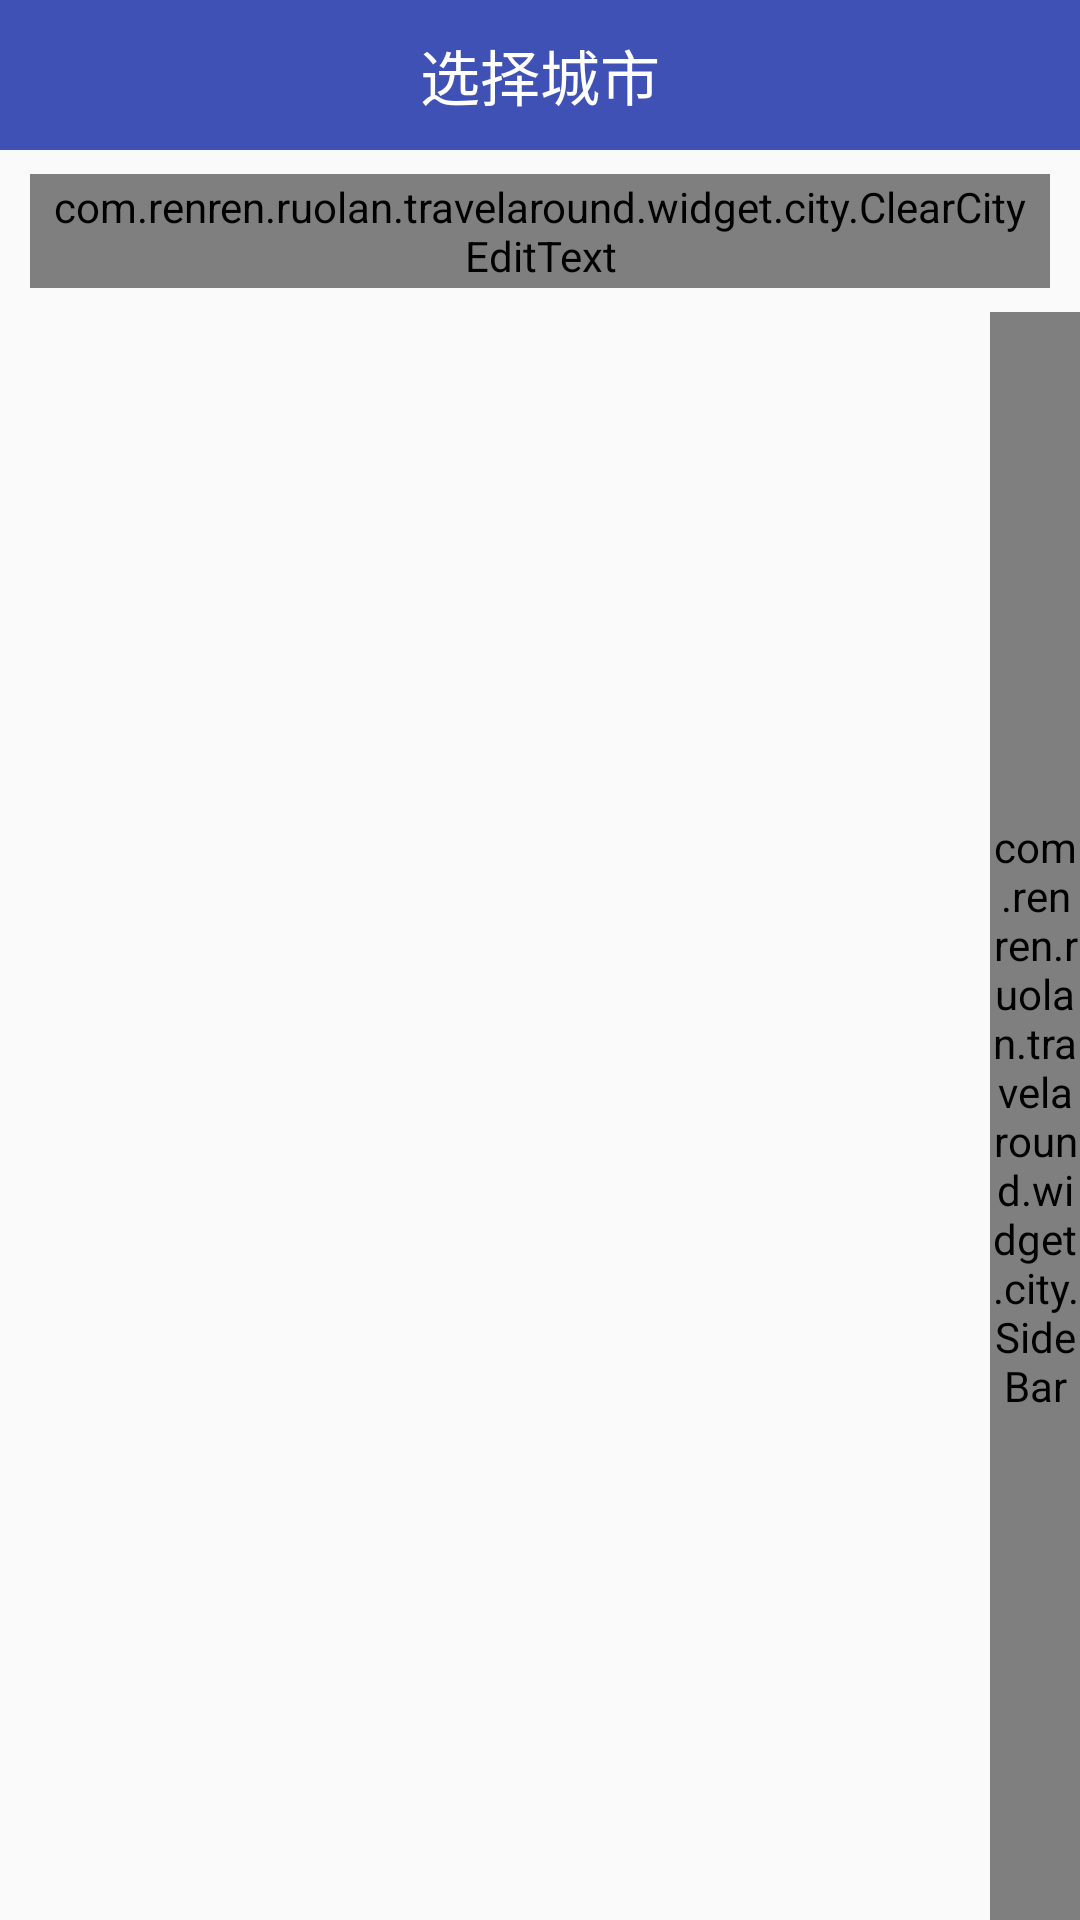

Write the Android layout XML for this screen, with the resource values it uses.
<!-- AndroidManifest.xml: application theme AppTheme -->
<!-- res/layout/activity_my_location.xml -->
<?xml version="1.0" encoding="utf-8"?>
<LinearLayout xmlns:android="http://schemas.android.com/apk/res/android"
              android:layout_width="match_parent"
              android:layout_height="match_parent"
              android:orientation="vertical" >
    <RelativeLayout
        android:focusable="true"
        android:id="@+id/rl_top"
        android:layout_width="match_parent"
        android:layout_height="50dp"
        android:background="@color/colorPrimary" >

        <TextView
            android:id="@+id/tv_title"
            android:layout_width="wrap_content"
            android:layout_height="wrap_content"
            android:layout_centerInParent="true"
            android:singleLine="true"
            android:text="选择城市"
            android:textColor="@color/white"
            android:textSize="20sp" />

    </RelativeLayout>

    <LinearLayout
        android:focusable="true"
        android:focusableInTouchMode="true"
        android:layout_width="0px"
        android:layout_height="0px"/>


    <com.renren.ruolan.travelaround.widget.city.ClearCityEditText
        android:id="@+id/filter_edit"
        android:layout_width="match_parent"
        android:layout_height="38dp"
        android:background="@drawable/edittext_blue"
        android:drawableLeft="@drawable/shape_rectangle_white"
        android:hint="请输入城市名称"
        android:singleLine="true"
        android:gravity="center"
        android:paddingLeft="5dp"
        android:paddingRight="5dp"
        android:layout_marginLeft="10dp"
        android:layout_marginRight="10dp"
        android:layout_marginTop="8dp"
        android:layout_marginBottom="8dp"
        android:textSize="15.0dip" />

    <FrameLayout
        android:layout_width="match_parent"
        android:layout_height="match_parent" >


        <ListView
            android:id="@+id/country_lvcountry"
            android:layout_width="match_parent"
            android:layout_height="match_parent"
            android:layout_gravity="center"
            android:dividerHeight="1px"
            android:divider="@color/listview_driver" />

        <TextView
            android:id="@+id/dialog"
            android:layout_width="80.0dip"
            android:layout_height="80.0dip"
            android:layout_gravity="center"
            android:background="@color/green"
            android:gravity="center"
            android:textColor="#ffffffff"
            android:textSize="30.0dip"
            android:visibility="invisible" />

        <com.renren.ruolan.travelaround.widget.city.SideBar
            android:id="@+id/sidrbar"
            android:layout_width="30.0dip"
            android:layout_height="match_parent"
            android:layout_gravity="right|center" />
    </FrameLayout>



</LinearLayout>
<!-- resources referenced by this layout -->
<resources>
  <color name="colorPrimary">#3F51B5</color>
  <color name="green">#e581ff02</color>
  <color name="listview_driver">#eeeeee</color>
  <color name="white">#FFFFFF</color>
  <style name="AppTheme" parent="Theme.AppCompat.Light.NoActionBar">
          
          <item name="colorPrimary">@color/colorPrimary</item>
          <item name="colorPrimaryDark">@color/colorPrimaryDark</item>
          <item name="colorAccent">@color/colorAccent</item>
      </style>
  <color name="colorPrimaryDark">#303F9F</color>
  <color name="colorAccent">#FF4081</color>
</resources>
